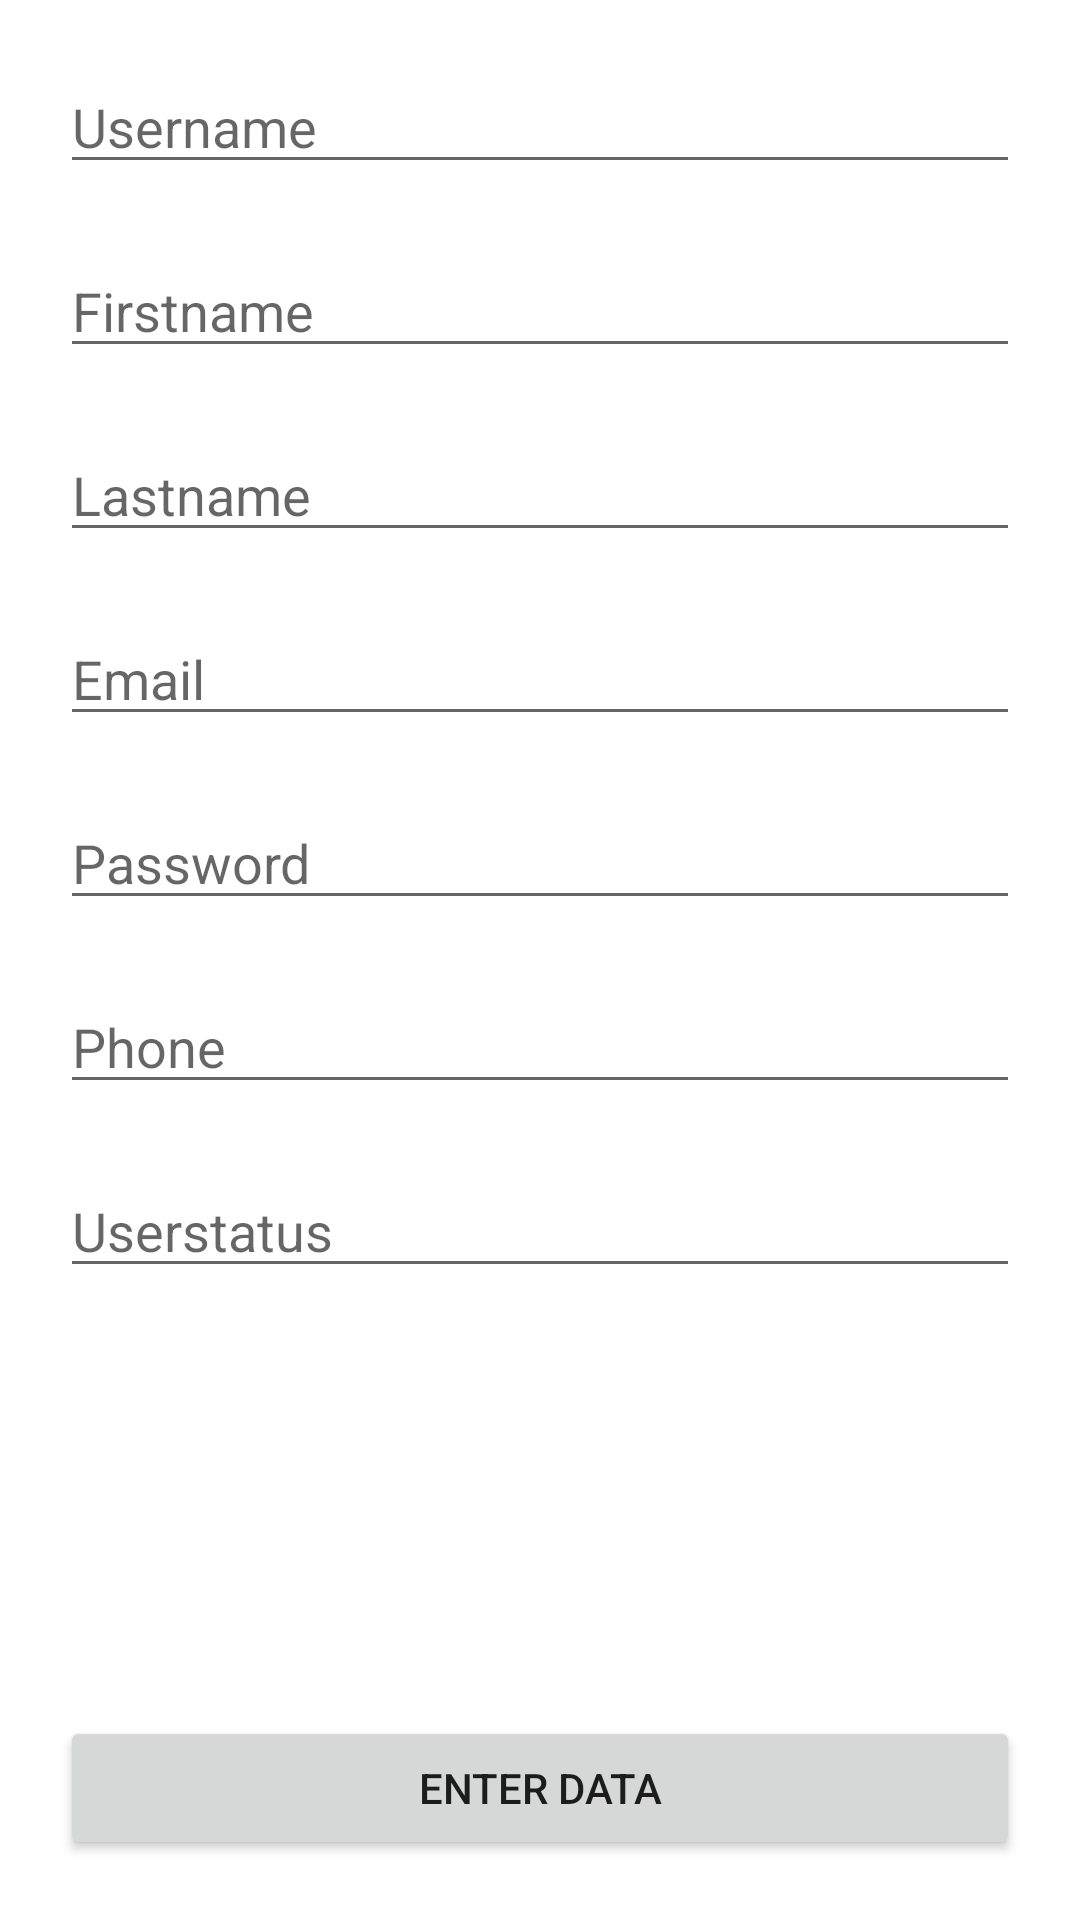

Produce the Android XML layout that renders to this screen, including the resource entries it uses.
<!-- AndroidManifest.xml: application theme Theme.TestTaskForKMFBank -->
<!-- res/layout/fragment_registration.xml -->
<?xml version="1.0" encoding="utf-8"?>
<androidx.constraintlayout.widget.ConstraintLayout xmlns:android="http://schemas.android.com/apk/res/android"
    xmlns:app="http://schemas.android.com/apk/res-auto"
    android:layout_width="match_parent"
    android:layout_height="match_parent">

    <Button
        android:id="@+id/reg_btn"
        android:layout_width="match_parent"
        android:layout_height="wrap_content"
        android:layout_margin="20dp"
        android:text="Enter data"
        app:layout_constraintBottom_toBottomOf="parent"
        app:layout_constraintEnd_toEndOf="parent"
        app:layout_constraintStart_toStartOf="parent" />

    <EditText
        android:id="@+id/username_edt"
        android:layout_width="match_parent"
        android:layout_height="wrap_content"
        android:layout_margin="20dp"
        android:hint="Username"
        app:layout_constraintTop_toTopOf="parent"
        app:layout_constraintEnd_toEndOf="parent"
        app:layout_constraintStart_toStartOf="parent"
        />

    <EditText
        android:id="@+id/firstname_edt"
        android:layout_width="match_parent"
        android:layout_height="wrap_content"
        android:layout_margin="20dp"
        android:hint="Firstname"
        app:layout_constraintTop_toBottomOf="@+id/username_edt"
        app:layout_constraintEnd_toEndOf="parent"
        app:layout_constraintStart_toStartOf="parent"
        />

    <EditText
        android:id="@+id/lastname_edt"
        android:layout_width="match_parent"
        android:layout_height="wrap_content"
        android:layout_margin="20dp"
        android:hint="Lastname"
        app:layout_constraintTop_toBottomOf="@+id/firstname_edt"
        app:layout_constraintEnd_toEndOf="parent"
        app:layout_constraintStart_toStartOf="parent"
        />

    <EditText
        android:id="@+id/email_edt"
        android:inputType="textEmailAddress"
        android:layout_width="match_parent"
        android:layout_height="wrap_content"
        android:layout_margin="20dp"
        android:hint="Email"
        app:layout_constraintTop_toBottomOf="@+id/lastname_edt"
        app:layout_constraintEnd_toEndOf="parent"
        app:layout_constraintStart_toStartOf="parent"
        />

    <EditText
        android:id="@+id/password_edt"
        android:inputType="textPassword"
        android:layout_width="match_parent"
        android:layout_height="wrap_content"
        android:layout_margin="20dp"
        android:hint="Password"
        app:layout_constraintTop_toBottomOf="@+id/email_edt"
        app:layout_constraintEnd_toEndOf="parent"
        app:layout_constraintStart_toStartOf="parent"
        />

    <EditText
        android:id="@+id/phone_edt"
        android:inputType="phone"
        android:layout_width="match_parent"
        android:layout_height="wrap_content"
        android:layout_margin="20dp"
        android:hint="Phone"
        app:layout_constraintTop_toBottomOf="@+id/password_edt"
        app:layout_constraintEnd_toEndOf="parent"
        app:layout_constraintStart_toStartOf="parent"
        />

    <EditText
        android:id="@+id/userstatus_edt"
        android:inputType="number"
        android:layout_width="match_parent"
        android:layout_height="wrap_content"
        android:layout_margin="20dp"
        android:hint="Userstatus"
        app:layout_constraintTop_toBottomOf="@+id/phone_edt"
        app:layout_constraintEnd_toEndOf="parent"
        app:layout_constraintStart_toStartOf="parent"
        />

</androidx.constraintlayout.widget.ConstraintLayout>
<!-- resources referenced by this layout -->
<resources>
  <style name="Theme.TestTaskForKMFBank" parent="Theme.MaterialComponents.DayNight.DarkActionBar">
          
          <item name="colorPrimary">@color/purple_500</item>
          <item name="colorPrimaryVariant">@color/purple_700</item>
          <item name="colorOnPrimary">@color/white</item>
          
          <item name="colorSecondary">@color/teal_200</item>
          <item name="colorSecondaryVariant">@color/teal_700</item>
          <item name="colorOnSecondary">@color/black</item>
          
          <item name="android:statusBarColor" tools:targetApi="l">?attr/colorPrimaryVariant</item>
          
      </style>
  <!-- not gathered from this repository: default colours our renderer supplied (Android Studio template values) -->
  <color name="purple_500">#FF6200EE</color>
  <color name="purple_700">#FF3700B3</color>
  <color name="teal_200">#FF03DAC5</color>
  <color name="teal_700">#FF018786</color>
  <color name="black">#FF000000</color>
  <color name="white">#FFFFFFFF</color>
</resources>
